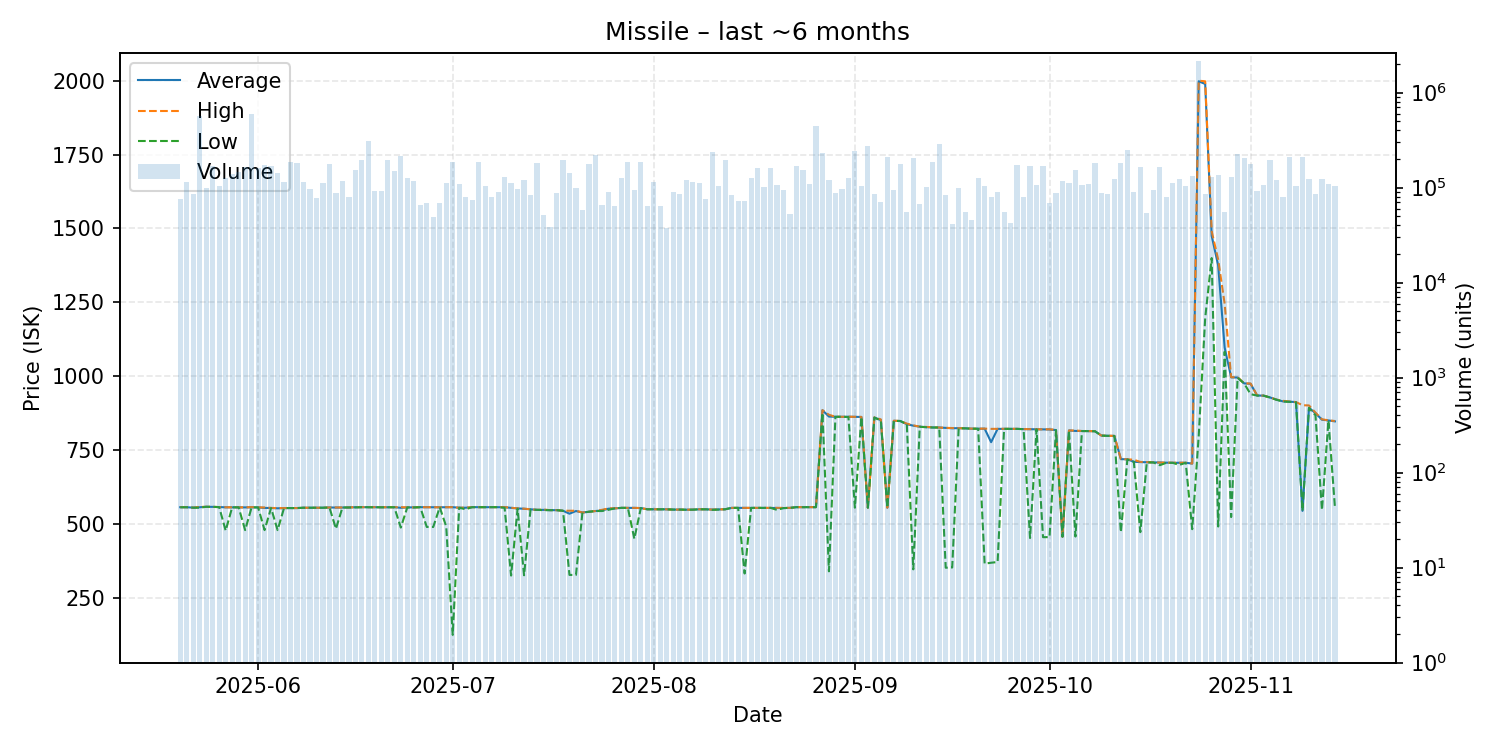

Values plotted in this chart, from the file beside it:
date, average, highest, lowest, order_count, volume
2025-05-20, 557.0, 557.1, 556.7, 53, 76417
2025-05-21, 556.9, 556.9, 556.9, 60, 114375
2025-05-22, 555.4, 555.5, 555.4, 58, 85486
2025-05-23, 556.9, 558.0, 555.4, 75, 562893
2025-05-24, 558.3, 558.3, 558.3, 82, 97815
2025-05-25, 558.1, 558.1, 558.1, 68, 168858
2025-05-26, 557.3, 557.3, 557.3, 73, 103455
2025-05-27, 556.6, 556.7, 477.7, 70, 126105
2025-05-28, 556.5, 556.6, 556.5, 79, 139157
2025-05-29, 556.6, 556.6, 556.6, 87, 146826
2025-05-30, 556.3, 556.3, 479.5, 78, 163920
2025-05-31, 556.6, 557.3, 556.4, 85, 601040
2025-06-01, 556.3, 556.4, 556.2, 102, 161581
2025-06-02, 554.5, 556.0, 479.5, 80, 174878
2025-06-03, 554.3, 554.5, 554.2, 92, 168277
2025-06-04, 553.2, 554.0, 479.5, 77, 143632
2025-06-05, 554.0, 554.0, 554.0, 93, 113209
2025-06-06, 554.0, 554.0, 554.0, 66, 186131
2025-06-07, 554.1, 554.1, 554.1, 89, 182620
2025-06-08, 555.1, 555.1, 555.1, 82, 113677
2025-06-09, 555.1, 555.2, 555.1, 77, 96797
2025-06-10, 555.2, 555.2, 555.2, 57, 77654
2025-06-11, 555.2, 555.2, 555.2, 84, 112489
2025-06-12, 556.0, 556.0, 556.0, 65, 177491
2025-06-13, 555.8, 555.9, 484.0, 64, 87501
2025-06-14, 556.0, 556.1, 556.0, 78, 115981
2025-06-15, 556.0, 556.0, 556.0, 58, 79147
2025-06-16, 557.0, 557.2, 556.1, 86, 153580
2025-06-17, 557.1, 557.1, 557.1, 60, 196777
2025-06-18, 556.9, 556.9, 556.9, 61, 308112
2025-06-19, 557.0, 557.0, 557.0, 66, 91924
2025-06-20, 556.6, 556.9, 556.6, 72, 92500
2025-06-21, 556.9, 556.9, 556.9, 81, 193565
2025-06-22, 556.9, 556.9, 556.9, 83, 148049
2025-06-23, 555.0, 557.0, 488.0, 55, 215746
2025-06-24, 556.3, 556.3, 556.3, 64, 125660
2025-06-25, 556.3, 556.3, 556.3, 67, 116495
2025-06-26, 557.0, 557.0, 557.0, 47, 66027
2025-06-27, 556.8, 556.9, 490.2, 56, 69438
2025-06-28, 556.7, 556.8, 490.1, 50, 49165
2025-06-29, 556.7, 556.7, 556.7, 67, 69498
2025-06-30, 556.9, 557.0, 491.7, 63, 112283
2025-07-01, 557.0, 557.1, 125.0, 60, 186934
2025-07-02, 555.2, 555.2, 555.2, 65, 107962
2025-07-03, 555.2, 555.3, 550.0, 68, 79224
2025-07-04, 557.1, 557.1, 557.1, 63, 73935
2025-07-05, 557.1, 557.1, 557.1, 84, 185095
2025-07-06, 557.2, 557.2, 557.2, 84, 105034
2025-07-07, 557.1, 557.1, 557.1, 62, 79769
2025-07-08, 557.2, 557.2, 557.2, 74, 90913
2025-07-09, 557.0, 557.1, 555.0, 58, 129702
2025-07-10, 554.7, 555.0, 325.7, 70, 111667
2025-07-11, 552.9, 553.0, 552.0, 73, 97396
2025-07-12, 551.7, 551.9, 326.6, 85, 120630
2025-07-13, 549.8, 549.9, 549.0, 82, 82767
2025-07-14, 548.0, 548.0, 548.0, 69, 182721
2025-07-15, 548.0, 549.0, 547.0, 60, 50974
2025-07-16, 547.0, 547.0, 547.0, 34, 38051
2025-07-17, 547.0, 547.0, 547.0, 53, 87445
2025-07-18, 545.0, 545.0, 545.0, 61, 194504
... 119 more rows
